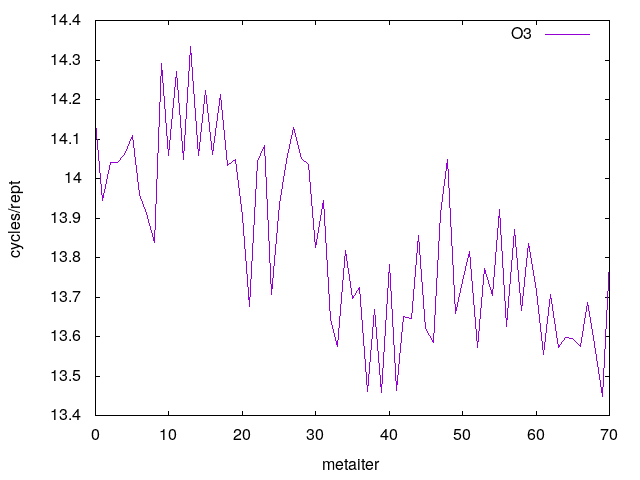

Data behind this chart, as committed beside it:
0	14.141549
1	13.94
2	14.04
3	14.04
4	14.06
5	14.11
6	13.96
7	13.91
8	13.84
9	14.29
10	14.06
11	14.27
12	14.05
13	14.33
14	14.06
15	14.22
16	14.06
17	14.21
18	14.03
19	14.05
20	13.9
21	13.67
22	14.04
23	14.08
24	13.71
25	13.93
26	14.05
27	14.13
28	14.05
29	14.03
30	13.82
31	13.94
32	13.64
33	13.58
34	13.82
35	13.7
36	13.72
37	13.46
38	13.67
39	13.46
40	13.78
41	13.46
42	13.65
43	13.64
44	13.86
45	13.62
46	13.58
47	13.91
48	14.05
49	13.66
50	13.74
51	13.82
52	13.57
53	13.77
54	13.7
55	13.92
56	13.62
57	13.87
58	13.67
59	13.84
60	13.71
... 10 more rows
